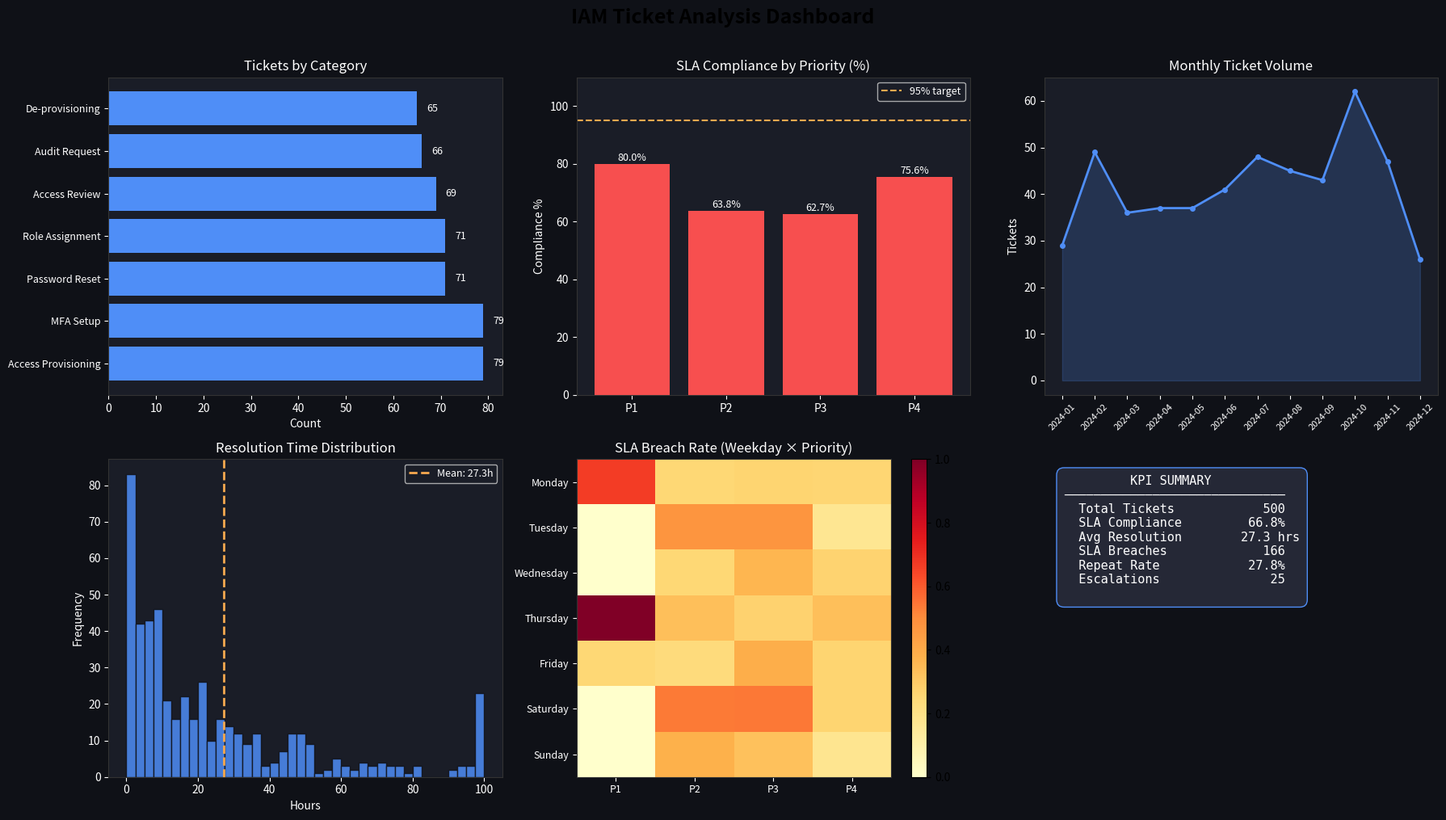

Here is the Python script that generated this plot:
"""
IAM Ticket Analysis Dashboard
==============================
Author: Rudrani Mondal
Tools: Python · SQL · pandas · Power BI · DAX

Performs data quality analysis and operational validation of IT ticket datasets.
Identifies SLA risks, recurring incidents, and KPI trends from ServiceNow data.
"""

import pandas as pd
import numpy as np
import matplotlib.pyplot as plt
import matplotlib.dates as mdates
from datetime import datetime, timedelta
import random
import warnings
warnings.filterwarnings("ignore")

# ─────────────────────────────────────────────
# 1. SYNTHETIC DATA GENERATION
# ─────────────────────────────────────────────

random.seed(42)
np.random.seed(42)

CATEGORIES = ["Access Provisioning", "Password Reset", "Role Assignment",
               "De-provisioning", "Access Review", "MFA Setup", "Audit Request"]
PRIORITIES  = ["P1", "P2", "P3", "P4"]
STATUSES    = ["Resolved", "Closed", "Open", "In Progress", "Escalated"]
ASSIGNEES   = ["Team_Alpha", "Team_Beta", "Team_Gamma", "Team_Delta"]

SLA_LIMITS  = {"P1": 4, "P2": 8, "P3": 24, "P4": 72}   # hours

def generate_tickets(n=500):
    start = datetime(2024, 1, 1)
    records = []
    for i in range(n):
        created   = start + timedelta(hours=random.randint(0, 8760))
        priority  = random.choices(PRIORITIES, weights=[5, 20, 50, 25])[0]
        sla_limit = SLA_LIMITS[priority]
        # Simulate ~18% SLA breach rate
        resolution_hours = np.random.exponential(sla_limit * 0.9)
        breach = resolution_hours > sla_limit
        resolved = created + timedelta(hours=resolution_hours)
        status   = random.choices(STATUSES, weights=[40, 30, 10, 15, 5])[0]
        records.append({
            "ticket_id"        : f"INC{100000 + i}",
            "created_at"       : created,
            "resolved_at"      : resolved if status in ["Resolved", "Closed"] else None,
            "priority"         : priority,
            "category"         : random.choice(CATEGORIES),
            "status"           : status,
            "assignee"         : random.choice(ASSIGNEES),
            "resolution_hours" : round(resolution_hours, 2),
            "sla_limit_hours"  : sla_limit,
            "sla_breached"     : breach,
            "reopen_count"     : random.choices([0, 1, 2], weights=[75, 20, 5])[0],
        })
    return pd.DataFrame(records)

# ─────────────────────────────────────────────
# 2. DATA QUALITY ANALYSIS
# ─────────────────────────────────────────────

def data_quality_report(df: pd.DataFrame) -> pd.DataFrame:
    """Profiles completeness, uniqueness, and basic stats for each column."""
    report = []
    for col in df.columns:
        null_count  = df[col].isnull().sum()
        unique_vals = df[col].nunique()
        report.append({
            "column"       : col,
            "dtype"        : str(df[col].dtype),
            "null_count"   : null_count,
            "null_pct"     : round(null_count / len(df) * 100, 2),
            "unique_values": unique_vals,
            "sample"       : str(df[col].dropna().iloc[0]) if null_count < len(df) else "N/A",
        })
    return pd.DataFrame(report)

# ─────────────────────────────────────────────
# 3. FEATURE ENGINEERING
# ─────────────────────────────────────────────

def engineer_features(df: pd.DataFrame) -> pd.DataFrame:
    df = df.copy()
    df["created_hour"]    = df["created_at"].dt.hour
    df["created_weekday"] = df["created_at"].dt.day_name()
    df["created_month"]   = df["created_at"].dt.to_period("M").astype(str)
    df["sla_utilisation"] = (df["resolution_hours"] / df["sla_limit_hours"]).round(3)
    df["is_repeat"]       = (df["reopen_count"] > 0).astype(int)
    df["risk_score"]      = (
        df["sla_utilisation"].clip(0, 2) * 50 +
        df["reopen_count"] * 15 +
        df["priority"].map({"P1": 30, "P2": 20, "P3": 10, "P4": 5})
    ).round(2)
    return df

# ─────────────────────────────────────────────
# 4. SLA & KPI METRICS
# ─────────────────────────────────────────────

def compute_kpis(df: pd.DataFrame) -> dict:
    total        = len(df)
    breached     = df["sla_breached"].sum()
    sla_rate     = round((1 - breached / total) * 100, 2)
    avg_res_hrs  = round(df["resolution_hours"].mean(), 2)
    repeat_rate  = round(df["is_repeat"].mean() * 100, 2)
    escalated    = (df["status"] == "Escalated").sum()

    print("=" * 50)
    print("  IAM TICKET DASHBOARD — KPI SUMMARY")
    print("=" * 50)
    print(f"  Total Tickets        : {total:,}")
    print(f"  SLA Compliance Rate  : {sla_rate}%")
    print(f"  Avg Resolution Time  : {avg_res_hrs} hrs")
    print(f"  SLA Breaches         : {breached:,}")
    print(f"  Repeat / Reopened    : {repeat_rate}%")
    print(f"  Escalated Tickets    : {escalated:,}")
    print("=" * 50)

    return {
        "total": total, "sla_rate": sla_rate,
        "avg_res_hrs": avg_res_hrs, "sla_breaches": breached,
        "repeat_rate": repeat_rate, "escalated": escalated,
    }

# ─────────────────────────────────────────────
# 5. VISUALISATION DASHBOARD
# ─────────────────────────────────────────────

def plot_dashboard(df: pd.DataFrame, kpis: dict):
    fig, axes = plt.subplots(2, 3, figsize=(18, 10))
    fig.suptitle("IAM Ticket Analysis Dashboard", fontsize=18, fontweight="bold", y=1.01)
    fig.patch.set_facecolor("#0F1117")
    for ax in axes.flat:
        ax.set_facecolor("#1A1D27")
        ax.tick_params(colors="white")
        for spine in ax.spines.values():
            spine.set_edgecolor("#333")

    ACCENT = "#4F8EF7"
    WARN   = "#F7A94F"
    DANGER = "#F74F4F"
    TEXT   = "white"

    # ── Panel 1: Ticket Volume by Category ──
    ax = axes[0, 0]
    cat_counts = df["category"].value_counts()
    bars = ax.barh(cat_counts.index, cat_counts.values, color=ACCENT, edgecolor="none")
    ax.set_title("Tickets by Category", color=TEXT, fontsize=12)
    ax.set_xlabel("Count", color=TEXT)
    ax.tick_params(axis="y", labelcolor=TEXT, labelsize=9)
    for bar, val in zip(bars, cat_counts.values):
        ax.text(bar.get_width() + 2, bar.get_y() + bar.get_height() / 2,
                str(val), va="center", color=TEXT, fontsize=9)

    # ── Panel 2: SLA Compliance by Priority ──
    ax = axes[0, 1]
    sla_by_priority = df.groupby("priority")["sla_breached"].agg(
        breached="sum", total="count"
    ).assign(compliance=lambda x: (1 - x["breached"] / x["total"]) * 100)
    colors = [DANGER if c < 90 else WARN if c < 95 else ACCENT
              for c in sla_by_priority["compliance"]]
    ax.bar(sla_by_priority.index, sla_by_priority["compliance"], color=colors, edgecolor="none")
    ax.axhline(95, color=WARN, linestyle="--", linewidth=1.5, label="95% target")
    ax.set_title("SLA Compliance by Priority (%)", color=TEXT, fontsize=12)
    ax.set_ylabel("Compliance %", color=TEXT)
    ax.set_ylim(0, 110)
    ax.legend(facecolor="#1A1D27", labelcolor=TEXT, fontsize=9)
    for i, (_, row) in enumerate(sla_by_priority.iterrows()):
        ax.text(i, row["compliance"] + 1, f"{row['compliance']:.1f}%",
                ha="center", color=TEXT, fontsize=9)

    # ── Panel 3: Monthly Ticket Trend ──
    ax = axes[0, 2]
    monthly = df.groupby("created_month").size().reset_index(name="count")
    ax.plot(monthly["created_month"], monthly["count"],
            color=ACCENT, marker="o", linewidth=2, markersize=4)
    ax.fill_between(monthly["created_month"], monthly["count"], alpha=0.2, color=ACCENT)
    ax.set_title("Monthly Ticket Volume", color=TEXT, fontsize=12)
    ax.set_ylabel("Tickets", color=TEXT)
    ax.tick_params(axis="x", rotation=45, labelcolor=TEXT, labelsize=8)

    # ── Panel 4: Resolution Time Distribution ──
    ax = axes[1, 0]
    ax.hist(df["resolution_hours"].clip(upper=100), bins=40,
            color=ACCENT, edgecolor="#0F1117", alpha=0.85)
    ax.axvline(df["resolution_hours"].mean(), color=WARN, linewidth=2,
               linestyle="--", label=f"Mean: {df['resolution_hours'].mean():.1f}h")
    ax.set_title("Resolution Time Distribution", color=TEXT, fontsize=12)
    ax.set_xlabel("Hours", color=TEXT)
    ax.set_ylabel("Frequency", color=TEXT)
    ax.legend(facecolor="#1A1D27", labelcolor=TEXT, fontsize=9)

    # ── Panel 5: SLA Breach Heatmap (Weekday × Priority) ──
    ax = axes[1, 1]
    heat = df.pivot_table(index="created_weekday", columns="priority",
                          values="sla_breached", aggfunc="mean")
    day_order = ["Monday", "Tuesday", "Wednesday", "Thursday", "Friday", "Saturday", "Sunday"]
    heat = heat.reindex([d for d in day_order if d in heat.index])
    im = ax.imshow(heat.values, aspect="auto", cmap="YlOrRd")
    ax.set_xticks(range(len(heat.columns)))
    ax.set_xticklabels(heat.columns, color=TEXT, fontsize=9)
    ax.set_yticks(range(len(heat.index)))
    ax.set_yticklabels(heat.index, color=TEXT, fontsize=9)
    ax.set_title("SLA Breach Rate (Weekday × Priority)", color=TEXT, fontsize=12)
    plt.colorbar(im, ax=ax)

    # ── Panel 6: KPI Summary Card ──
    ax = axes[1, 2]
    ax.axis("off")
    kpi_text = (
        f"{'KPI SUMMARY':^30}\n"
        f"{'─' * 30}\n"
        f"  Total Tickets       {kpis['total']:>8,}\n"
        f"  SLA Compliance      {kpis['sla_rate']:>7.1f}%\n"
        f"  Avg Resolution      {kpis['avg_res_hrs']:>6.1f} hrs\n"
        f"  SLA Breaches        {kpis['sla_breaches']:>8,}\n"
        f"  Repeat Rate         {kpis['repeat_rate']:>7.1f}%\n"
        f"  Escalations         {kpis['escalated']:>8,}\n"
    )
    ax.text(0.05, 0.95, kpi_text, transform=ax.transAxes,
            fontsize=11, color=TEXT, fontfamily="monospace",
            verticalalignment="top",
            bbox=dict(boxstyle="round,pad=0.6", facecolor="#252836", edgecolor=ACCENT))

    plt.tight_layout()
    plt.savefig("iam_dashboard.png", dpi=150, bbox_inches="tight",
                facecolor="#0F1117")
    plt.show()
    print("\n✓ Dashboard saved as 'iam_dashboard.png'")

# ─────────────────────────────────────────────
# 6. MAIN
# ─────────────────────────────────────────────

if __name__ == "__main__":
    print("\n▶ Generating synthetic IAM ticket dataset...")
    df = generate_tickets(500)

    print("\n▶ Running data quality analysis...")
    quality = data_quality_report(df)
    print(quality.to_string(index=False))

    print("\n▶ Engineering features...")
    df = engineer_features(df)

    print("\n▶ Computing KPIs...")
    kpis = compute_kpis(df)

    print("\n▶ Rendering dashboard...")
    plot_dashboard(df, kpis)

    # Export clean dataset
    df.to_csv("iam_tickets_clean.csv", index=False)
    print("✓ Clean dataset saved as 'iam_tickets_clean.csv'")
